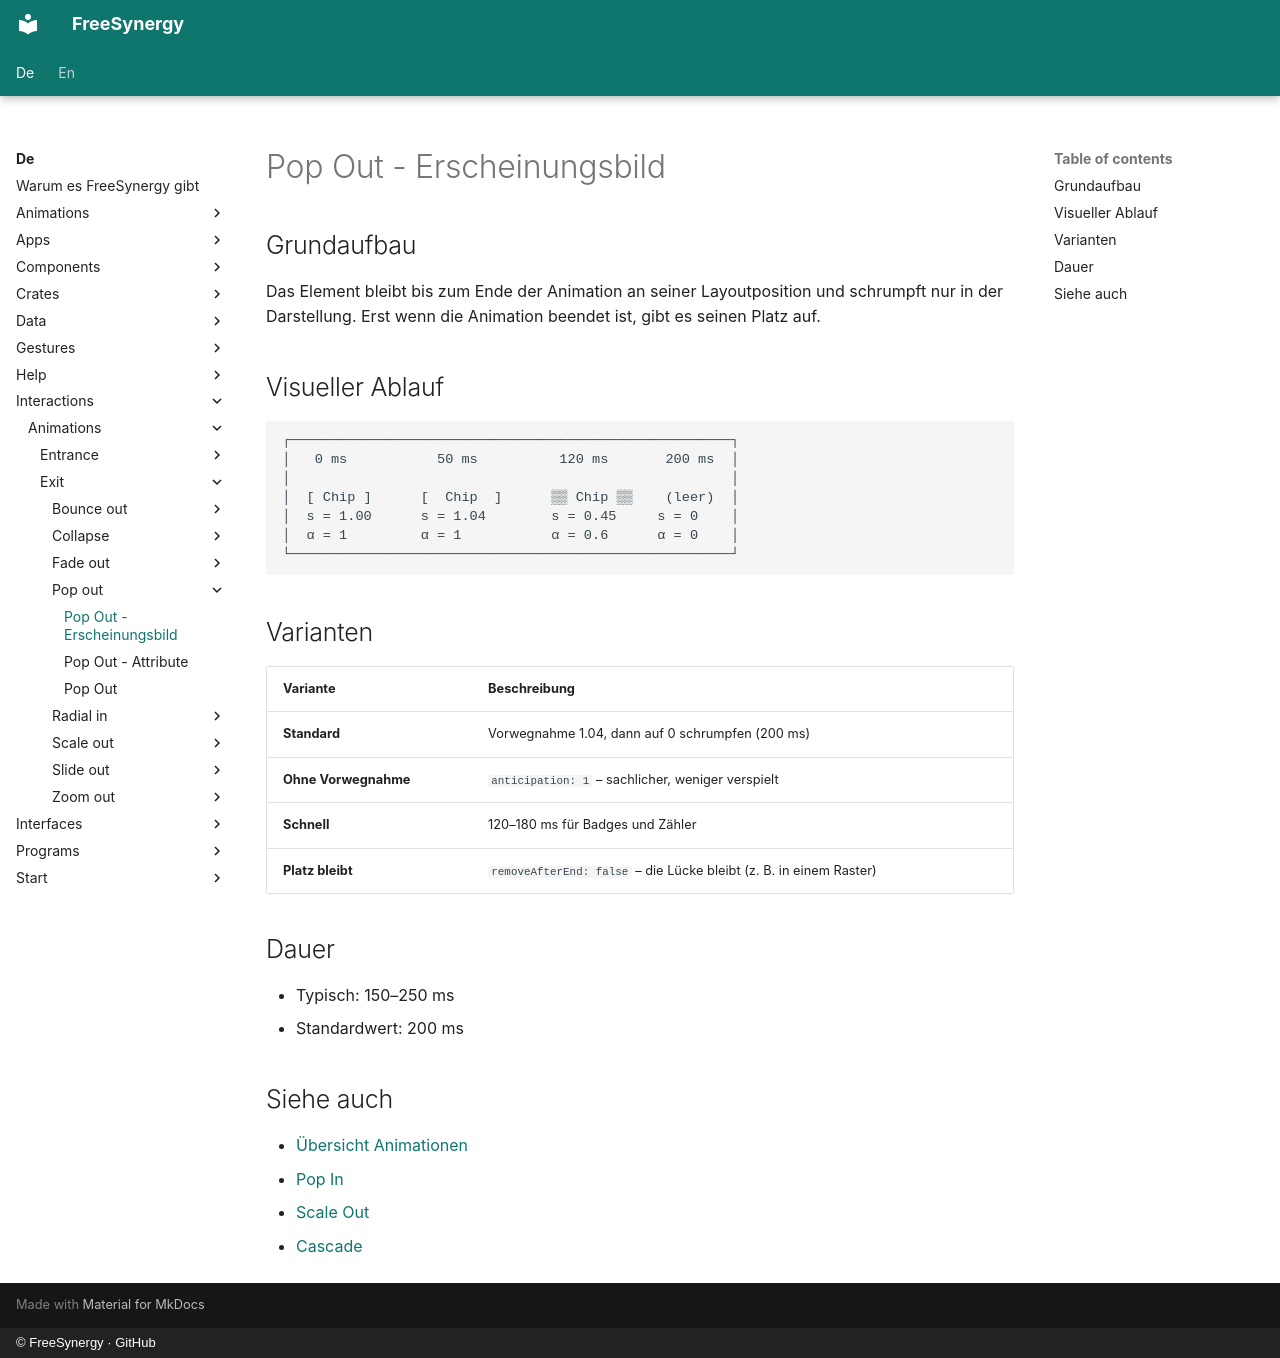

repository: FreeSynergy/fs-documentation · page: de/interactions/animations/exit/pop-out/appearance/index.html · generator: mkdocs · copyright: © FreeSynergy · GitHub

# Pop Out - Erscheinungsbild

## Grundaufbau

Das Element bleibt bis zum Ende der Animation an seiner Layoutposition und schrumpft nur in der
Darstellung. Erst wenn die Animation beendet ist, gibt es seinen Platz auf.

## Visueller Ablauf

```
┌──────────────────────────────────────────────────────┐
│   0 ms           50 ms          120 ms       200 ms  │
│                                                      │
│  [ Chip ]      [  Chip  ]      ▒▒ Chip ▒▒    (leer)  │
│  s = 1.00      s = 1.04        s = 0.45     s = 0    │
│  α = 1         α = 1           α = 0.6      α = 0    │
└──────────────────────────────────────────────────────┘
```

## Varianten

| Variante | Beschreibung |
|---------|-------------|
| **Standard** | Vorwegnahme 1.04, dann auf 0 schrumpfen (200 ms) |
| **Ohne Vorwegnahme** | `anticipation: 1` – sachlicher, weniger verspielt |
| **Schnell** | 120–180 ms für Badges und Zähler |
| **Platz bleibt** | `removeAfterEnd: false` – die Lücke bleibt (z. B. in einem Raster) |

## Dauer

- Typisch: 150–250 ms
- Standardwert: 200 ms

## Siehe auch

- [Übersicht Animationen](../../index.md)
- [Pop In](../../entrance/pop-in/description.md)
- [Scale Out](../scale-out/description.md)
- [Cascade](../../organization/cascade/description.md)
